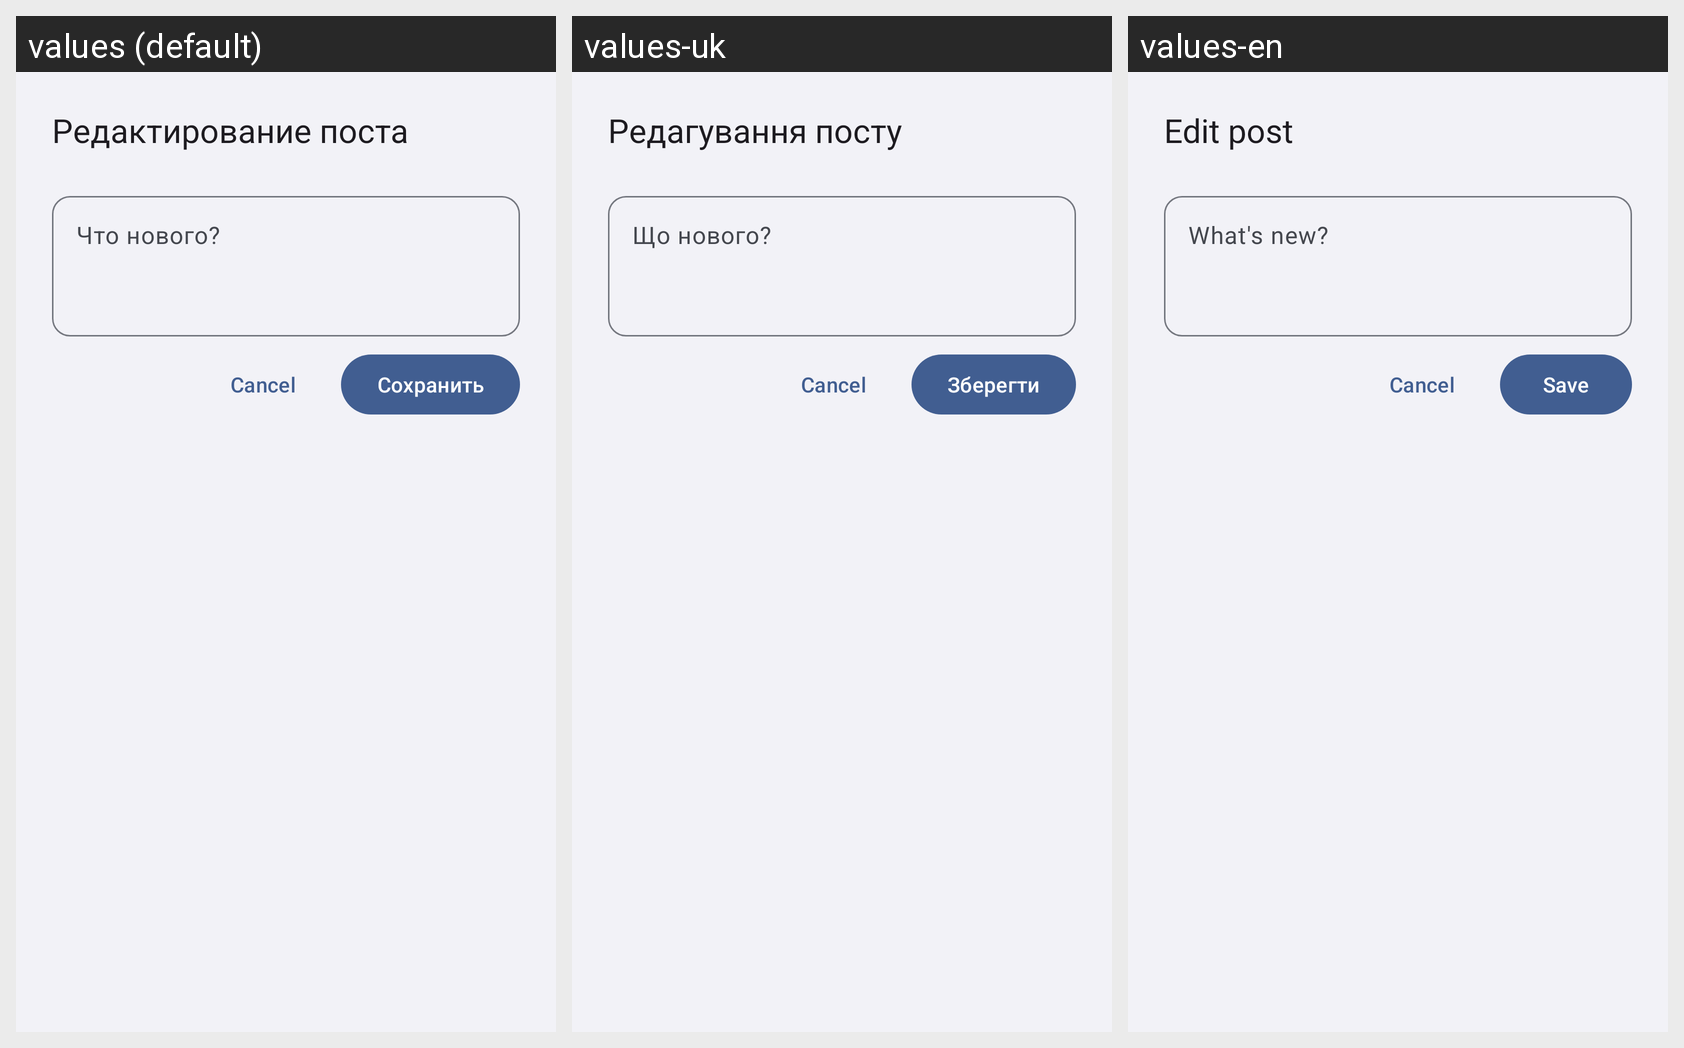

Translations of the strings shown on this Android screen, per locale in the grid:
Android screen res/layout/dialog_edit_post.xml rendered under 3 locales, left to right: values (default), values-uk, values-en. Device: Nexus 5 (rendered at 1080×1920; each locale shown at half size, 540×960, under a caption strip naming it); theme Theme.Flux.
Strings drawn on this screen, with the default value and each locale's value (text and hints the layout hard-codes, and strings that could not be matched under every locale, appear in the picture but are not listed):

edit_post_title
  values: Редактирование поста
  values-uk: Редагування посту
  values-en: Edit post

edit_post_hint
  values: Что нового?
  values-uk: Що нового?
  values-en: What's new?

save
  values: Сохранить
  values-uk: Зберегти
  values-en: Save
